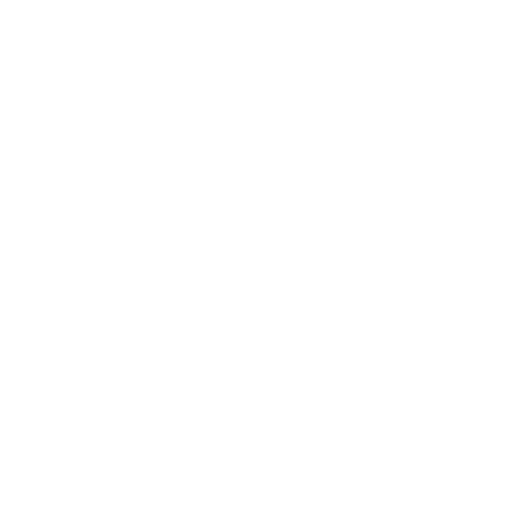
t = 0.00 s
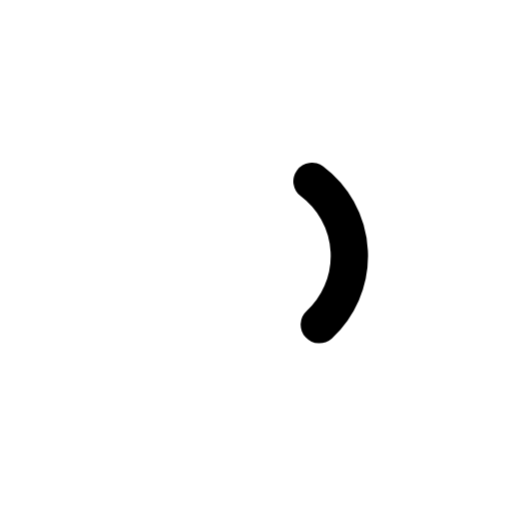
t = 0.47 s
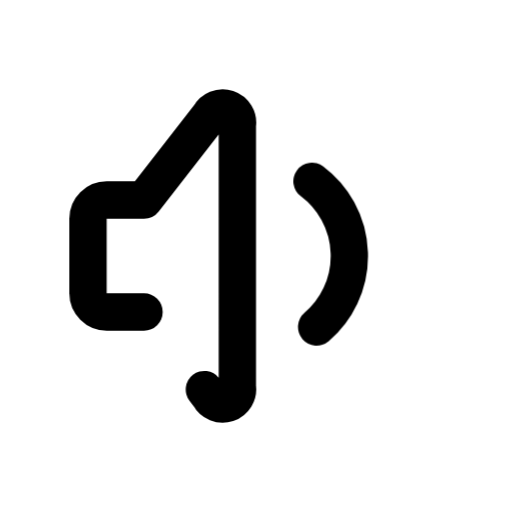
t = 0.94 s
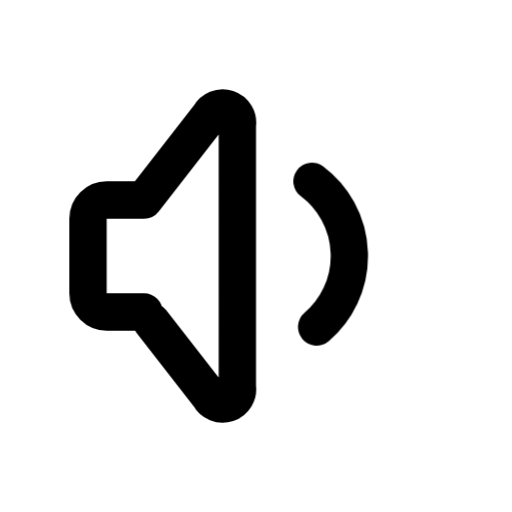
t = 1.25 s
t = 1.79 s: frame unchanged from t = 1.25 s, image omitted
t = 2.33 s: frame unchanged from t = 1.25 s, image omitted

The animated SVG that drew these frames (rendered in a browser with its animation timeline set to each time). Animation: 2 CSS @keyframes rules; one cycle of 2.65 s, repeats indefinitely.

<svg xmlns="http://www.w3.org/2000/svg" width="24" height="24" fill="none" stroke="currentColor" stroke-linecap="round" stroke-linejoin="round" stroke-width="2" viewBox="0 0 24 24">
    <!-- Generated by scripts/icon-expansion/generate.mjs -->
    <!-- Adapted from Tabler Icons 3.34.1.
MIT License

Copyright (c) 2020-2024 Paweł Kuna

Permission is hereby granted, free of charge, to any person obtaining a copy
of this software and associated documentation files (the "Software"), to deal
in the Software without restriction, including without limitation the rights
to use, copy, modify, merge, publish, distribute, sublicense, and/or sell
copies of the Software, and to permit persons to whom the Software is
furnished to do so, subject to the following conditions:

The above copyright notice and this permission notice shall be included in all
copies or substantial portions of the Software.

THE SOFTWARE IS PROVIDED "AS IS", WITHOUT WARRANTY OF ANY KIND, EXPRESS OR
IMPLIED, INCLUDING BUT NOT LIMITED TO THE WARRANTIES OF MERCHANTABILITY,
FITNESS FOR A PARTICULAR PURPOSE AND NONINFRINGEMENT. IN NO EVENT SHALL THE
AUTHORS OR COPYRIGHT HOLDERS BE LIABLE FOR ANY CLAIM, DAMAGES OR OTHER
LIABILITY, WHETHER IN AN ACTION OF CONTRACT, TORT OR OTHERWISE, ARISING FROM,
OUT OF OR IN CONNECTION WITH THE SOFTWARE OR THE USE OR OTHER DEALINGS IN THE
SOFTWARE. -->
    <!-- Motion: trace each stroke from its own origin, accumulate the drawing, then hold before restarting. -->
    <style>
        @media (prefers-reduced-motion: no-preference) {
            @keyframes ira-stroke-volume-2-0 { 0% { stroke-dashoffset: 1; opacity: 0; } 0.4% { opacity: 1; } 23.5%, 88% { stroke-dashoffset: 0; opacity: 1; } 100% { stroke-dashoffset: 0; opacity: 0; } }
            [data-ira-stroke-reveal="volume-2"] [data-ira-line="0"] { stroke-dasharray: 1 1; animation: ira-stroke-volume-2-0 2.65s cubic-bezier(.25,.65,.35,1) infinite; }
            @keyframes ira-stroke-volume-2-1 { 0%, 23.5% { stroke-dashoffset: 1; opacity: 0; } 23.9% { opacity: 1; } 47%, 88% { stroke-dashoffset: 0; opacity: 1; } 100% { stroke-dashoffset: 0; opacity: 0; } }
            [data-ira-stroke-reveal="volume-2"] [data-ira-line="1"] { stroke-dasharray: 1 1; animation: ira-stroke-volume-2-1 2.65s cubic-bezier(.25,.65,.35,1) infinite; }
        }
    </style>
    <g data-ira-stroke-reveal="volume-2"><g transform="translate(1.5 1.5) scale(.875)"><path data-ira-line="0" pathLength="1" d="M15 8A5 5 0 0 1 15 16"/></g><g transform="translate(1.5 1.5) scale(.875)"><path data-ira-line="1" pathLength="1" d="M6 15L4 15A1 1 0 0 1 3 14L3 10A1 1 0 0 1 4 9L6 9L9.5 4.5A0.8 0.8 0 0 1 11 5L11 19A0.8 0.8 0 0 1 9.5 19.5L6 15"/></g></g>
</svg>
